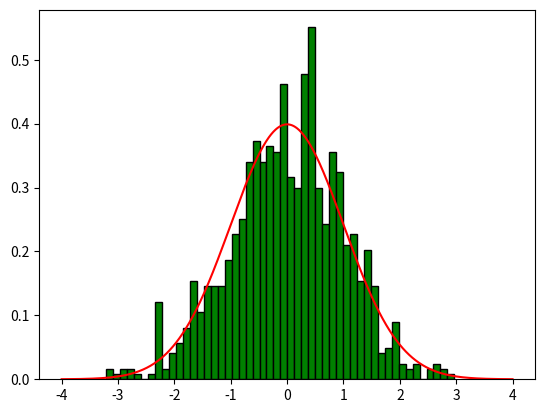

Python code for this plot:

# -*- coding: utf-8 -*-
"""
Created on Sat Oct 28 10:00:17 2023

[redacted]
"""

import numpy as np
import matplotlib.pyplot as plt
from scipy.stats import norm

import matplotlib
matplotlib.rcParams['figure.dpi']=100 # highres display


sample=1000
sum_length=100
dist=[]

for i in range(sample):
    x=np.random.randint(low=1,high=+7,size=sum_length)
    dist.append(np.mean(x))

dist=np.array(dist)
dist=(dist-np.mean(dist))/np.std(dist)

plt.hist(dist,bins=50,density=True,color="g",edgecolor="black")
x = np.linspace(-4, 4, 1000)
plt.plot(x, norm.pdf(x, 0, 1), 'r-', label='Standard Normal $N(0,1)$')
plt.show()
